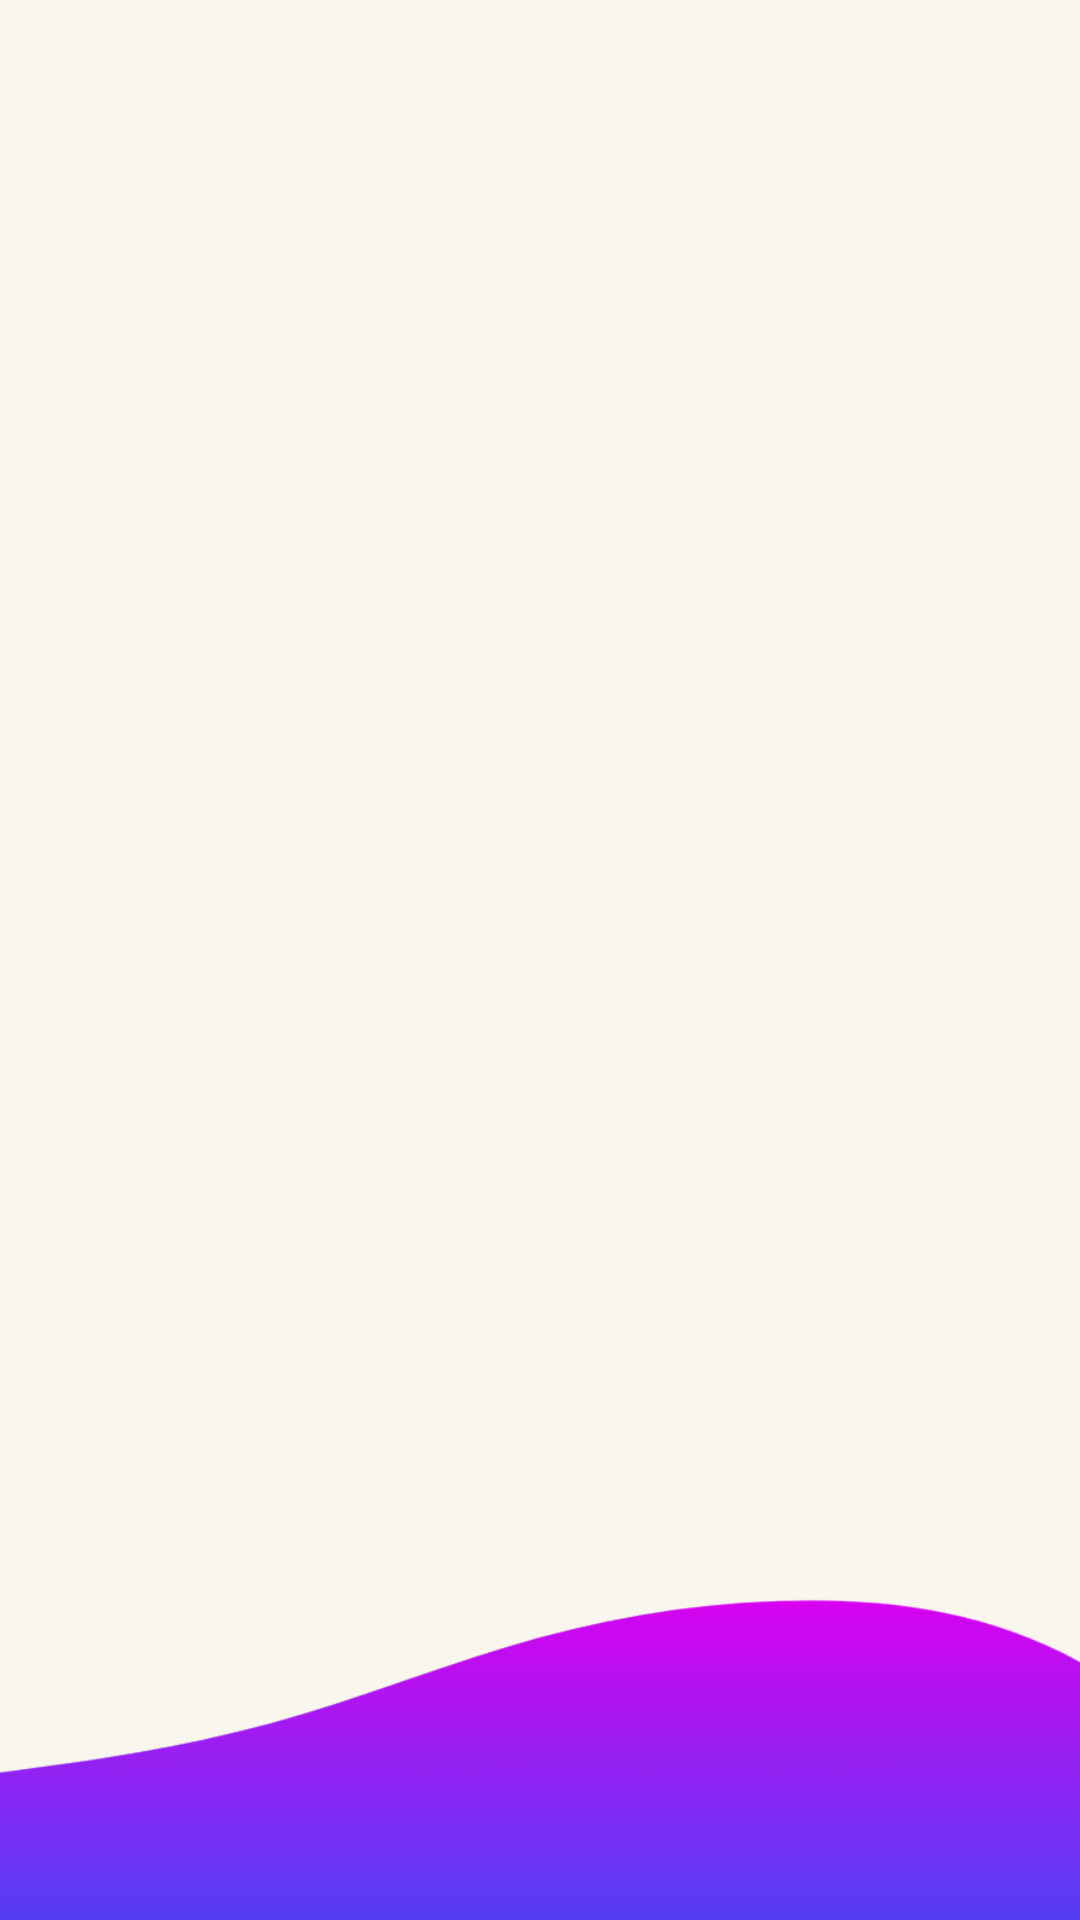

Write the Android layout XML for this screen, with the resource values it uses.
<!-- AndroidManifest.xml: application theme Theme.CropDeal -->
<!-- res/layout/fragment_farmer_management.xml -->
<?xml version="1.0" encoding="utf-8"?>
<androidx.constraintlayout.widget.ConstraintLayout xmlns:android="http://schemas.android.com/apk/res/android"
    xmlns:app="http://schemas.android.com/apk/res-auto"
    xmlns:tools="http://schemas.android.com/tools"
    android:layout_width="match_parent"
    android:layout_height="match_parent"
    android:background="@drawable/background4">

    <androidx.recyclerview.widget.RecyclerView
        android:id="@+id/admin_farmer_rview"
        android:layout_width="match_parent"
        android:layout_height="match_parent"
        app:layout_constraintBottom_toBottomOf="parent"
        app:layout_constraintEnd_toEndOf="parent"
        app:layout_constraintHorizontal_bias="0.0"
        app:layout_constraintStart_toStartOf="parent"
        app:layout_constraintTop_toTopOf="parent"
        app:layout_constraintVertical_bias="0.0"
        tools:listitem="@layout/farmer_management_layout" />
</androidx.constraintlayout.widget.ConstraintLayout>
<!-- res/layout/farmer_management_layout.xml (included above) -->
<?xml version="1.0" encoding="utf-8"?>
<androidx.constraintlayout.widget.ConstraintLayout xmlns:android="http://schemas.android.com/apk/res/android"
    xmlns:app="http://schemas.android.com/apk/res-auto"
    xmlns:tools="http://schemas.android.com/tools"
    android:layout_width="match_parent"
    android:layout_height="wrap_content">

    <androidx.cardview.widget.CardView
        android:layout_width="match_parent"
        android:layout_height="wrap_content"
        android:layout_margin="5dp"
        android:layout_marginTop="15dp"
        android:layout_marginBottom="5dp"
        app:cardCornerRadius="10dp"
        app:cardElevation="5dp"
        app:layout_constraintBottom_toBottomOf="parent"
        app:layout_constraintEnd_toEndOf="parent"
        app:layout_constraintHorizontal_bias="0.5"
        app:layout_constraintStart_toStartOf="parent"
        app:layout_constraintTop_toTopOf="parent">

        <androidx.constraintlayout.widget.ConstraintLayout
            android:layout_width="match_parent"
            android:layout_height="wrap_content"
            android:background="@color/listCards">

            <TextView
                android:id="@+id/textView46"
                style="@style/font_style"
                android:layout_width="wrap_content"
                android:layout_height="wrap_content"
                android:layout_marginStart="16dp"
                android:text="UID : "
                android:textColor="@color/White"
                android:textSize="13sp"
                app:layout_constraintBottom_toTopOf="@+id/textView50"
                app:layout_constraintStart_toStartOf="parent"
                app:layout_constraintTop_toTopOf="parent" />

            <TextView
                android:id="@+id/textView50"
                style="@style/font_style"
                android:layout_width="wrap_content"
                android:layout_height="wrap_content"
                android:layout_marginStart="16dp"
                android:text="Farmer Name : "
                android:textColor="@color/White"
                android:textSize="13sp"
                app:layout_constraintBottom_toBottomOf="parent"
                app:layout_constraintStart_toStartOf="parent"
                app:layout_constraintTop_toBottomOf="@+id/textView46" />

            <com.google.android.material.switchmaterial.SwitchMaterial
                android:id="@+id/farmer_admin_toggle"
                android:layout_width="wrap_content"
                android:layout_height="wrap_content"
                android:layout_marginEnd="8dp"
                android:focusableInTouchMode="false"
                android:text="Inactive"
                android:textColor="@color/White"
                app:layout_constraintBottom_toBottomOf="parent"
                app:layout_constraintEnd_toEndOf="parent"
                app:layout_constraintHorizontal_bias="1.0"
                app:layout_constraintStart_toEndOf="@+id/farmer_name_FM_TV"
                app:layout_constraintTop_toBottomOf="@+id/farmer_admin_rating_TV"
                tools:ignore="TouchTargetSizeCheck" />

            <TextView
                android:id="@+id/farmer_UID_TV"
                android:layout_width="wrap_content"
                android:layout_height="wrap_content"
                android:text="UID Here"
                android:textAlignment="textStart"
                android:textColor="@color/White"
                android:textSize="13sp"
                app:layout_constraintBottom_toTopOf="@+id/textView50"
                app:layout_constraintStart_toEndOf="@+id/textView46"
                app:layout_constraintTop_toTopOf="parent" />

            <TextView
                android:id="@+id/farmer_name_FM_TV"
                android:layout_width="wrap_content"
                android:layout_height="wrap_content"
                android:text="Name here"
                android:textColor="@color/White"
                android:textSize="13sp"
                app:layout_constraintBottom_toBottomOf="parent"
                app:layout_constraintStart_toEndOf="@+id/textView50"
                app:layout_constraintTop_toBottomOf="@+id/farmer_UID_TV" />

            <TextView
                android:id="@+id/farmer_admin_rating_TV"
                android:layout_width="wrap_content"
                android:layout_height="wrap_content"
                android:layout_marginTop="9dp"
                android:drawableStart="@drawable/star1"
                android:text="Rating"
                android:textColor="@color/White"
                android:textSize="16sp"
                app:layout_constraintStart_toStartOf="@+id/farmer_admin_toggle"
                app:layout_constraintTop_toTopOf="parent" />

            <ImageView
                android:id="@+id/imageView25"
                android:layout_width="wrap_content"
                android:layout_height="wrap_content"
                android:layout_marginTop="5dp"
                android:layout_marginEnd="5dp"
                app:layout_constraintEnd_toEndOf="parent"
                app:layout_constraintTop_toTopOf="parent"
                app:srcCompat="@drawable/pencil_svg" />

        </androidx.constraintlayout.widget.ConstraintLayout>
    </androidx.cardview.widget.CardView>
</androidx.constraintlayout.widget.ConstraintLayout>
<!-- resources referenced by this layout -->
<resources>
  <color name="White">#fff</color>
  <color name="listCards">#211961</color>
  <!-- drawable background4: png bitmap (drawable, 22882 bytes) -->
  <!-- drawable pencil_svg (drawable) -->
  <vector android:height="20dp" android:tint="#FFFFFF"
      android:viewportHeight="24" android:viewportWidth="24"
      android:width="20dp" xmlns:android="http://schemas.android.com/apk/res/android">
      <path android:fillColor="@android:color/white" android:pathData="M3,17.25V21h3.75L17.81,9.94l-3.75,-3.75L3,17.25zM20.71,7.04c0.39,-0.39 0.39,-1.02 0,-1.41l-2.34,-2.34c-0.39,-0.39 -1.02,-0.39 -1.41,0l-1.83,1.83 3.75,3.75 1.83,-1.83z"/>
  </vector>
  <style name="font_style">
          <item name="android:textColor">@color/black</item>
          <item name="android:textStyle">bold</item>
          <item name="android:fontFamily">sans-serif</item>
      </style>
  <style name="Theme.CropDeal" parent="Theme.MaterialComponents.DayNight.DarkActionBar">
          
          <item name="colorPrimary">#533cf3</item>
          <item name="colorPrimaryVariant">@color/purple_700</item>
          <item name="colorOnPrimary">@color/white</item>
          
          <item name="colorSecondary">@color/teal_200</item>
          <item name="colorSecondaryVariant">@color/teal_700</item>
          <item name="colorOnSecondary">@color/black</item>
          
          <item name="android:statusBarColor" tools:targetApi="l">#533cf3</item>
          
          <item name="android:forceDarkAllowed" tools:targetApi="q">false</item>
      </style>
  <color name="black">#FF000000</color>
  <color name="purple_700">#FF3700B3</color>
  <color name="white">#FFFFFFFF</color>
  <color name="teal_200">#FF03DAC5</color>
  <color name="teal_700">#FF018786</color>
</resources>
